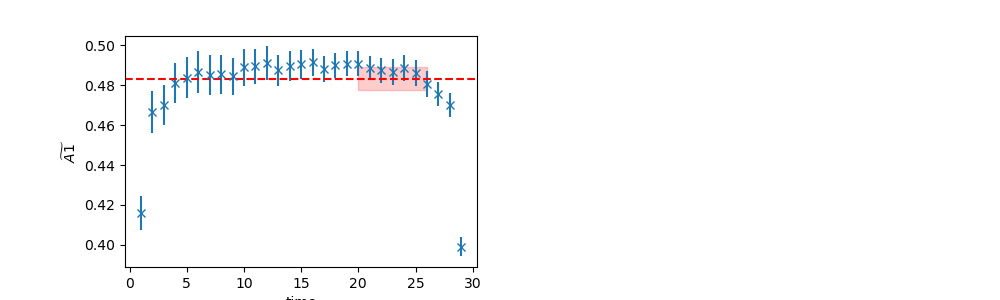

Values plotted in this chart, from the file beside it:
	EffectiveMass	Error	RegUp	RegLow
0	0.4834	0.005821	27	20
